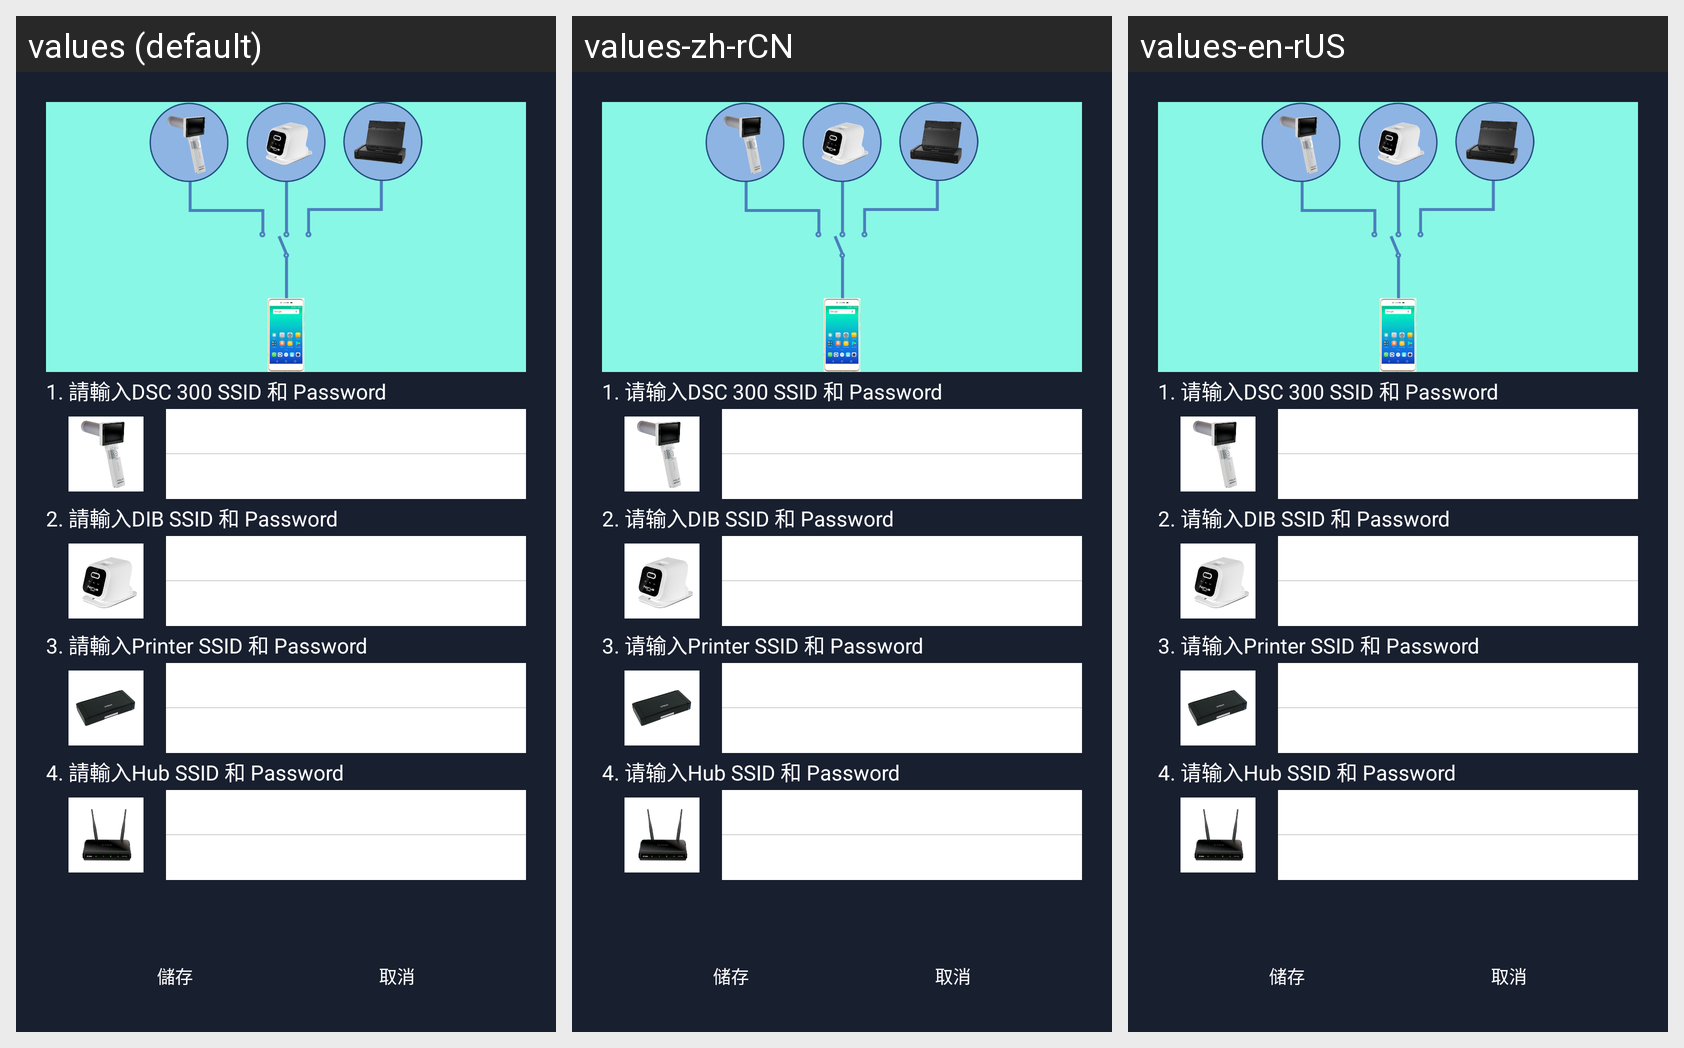

Strings drawn on this Android screen and how each of the app's shown locales translates them:
Android screen res/layout/activity_modesetting_autoswitch.xml rendered under 3 locales, left to right: values (default), values-zh-rCN, values-en-rUS. Device: Nexus 5 (rendered at 1080×1920; each locale shown at half size, 540×960, under a caption strip naming it); theme AppTheme.
Strings drawn on this screen, with the default value and each locale's value (text and hints the layout hard-codes, and strings that could not be matched under every locale, appear in the picture but are not listed):

MH_setting_1
  values: 1. 請輸入DSC 300 SSID 和 Password
  values-zh-rCN: 1. 请输入DSC 300 SSID 和 Password
  values-en-rUS: 1. 请输入DSC 300 SSID 和 Password

MH_setting_2
  values: 2. 請輸入DIB SSID 和 Password
  values-zh-rCN: 2. 请输入DIB SSID 和 Password
  values-en-rUS: 2. 请输入DIB SSID 和 Password

MH_setting_3
  values: 3. 請輸入Printer SSID 和 Password
  values-zh-rCN: 3. 请输入Printer SSID 和 Password
  values-en-rUS: 3. 请输入Printer SSID 和 Password

MH_setting_4
  values: 4. 請輸入Hub SSID 和 Password
  values-zh-rCN: 4. 请输入Hub SSID 和 Password
  values-en-rUS: 4. 请输入Hub SSID 和 Password

Save
  values: 儲存
  values-zh-rCN: 储存
  values-en-rUS: 储存

Cancel
  values: 取消
  values-zh-rCN: 取消
  values-en-rUS: 取消
